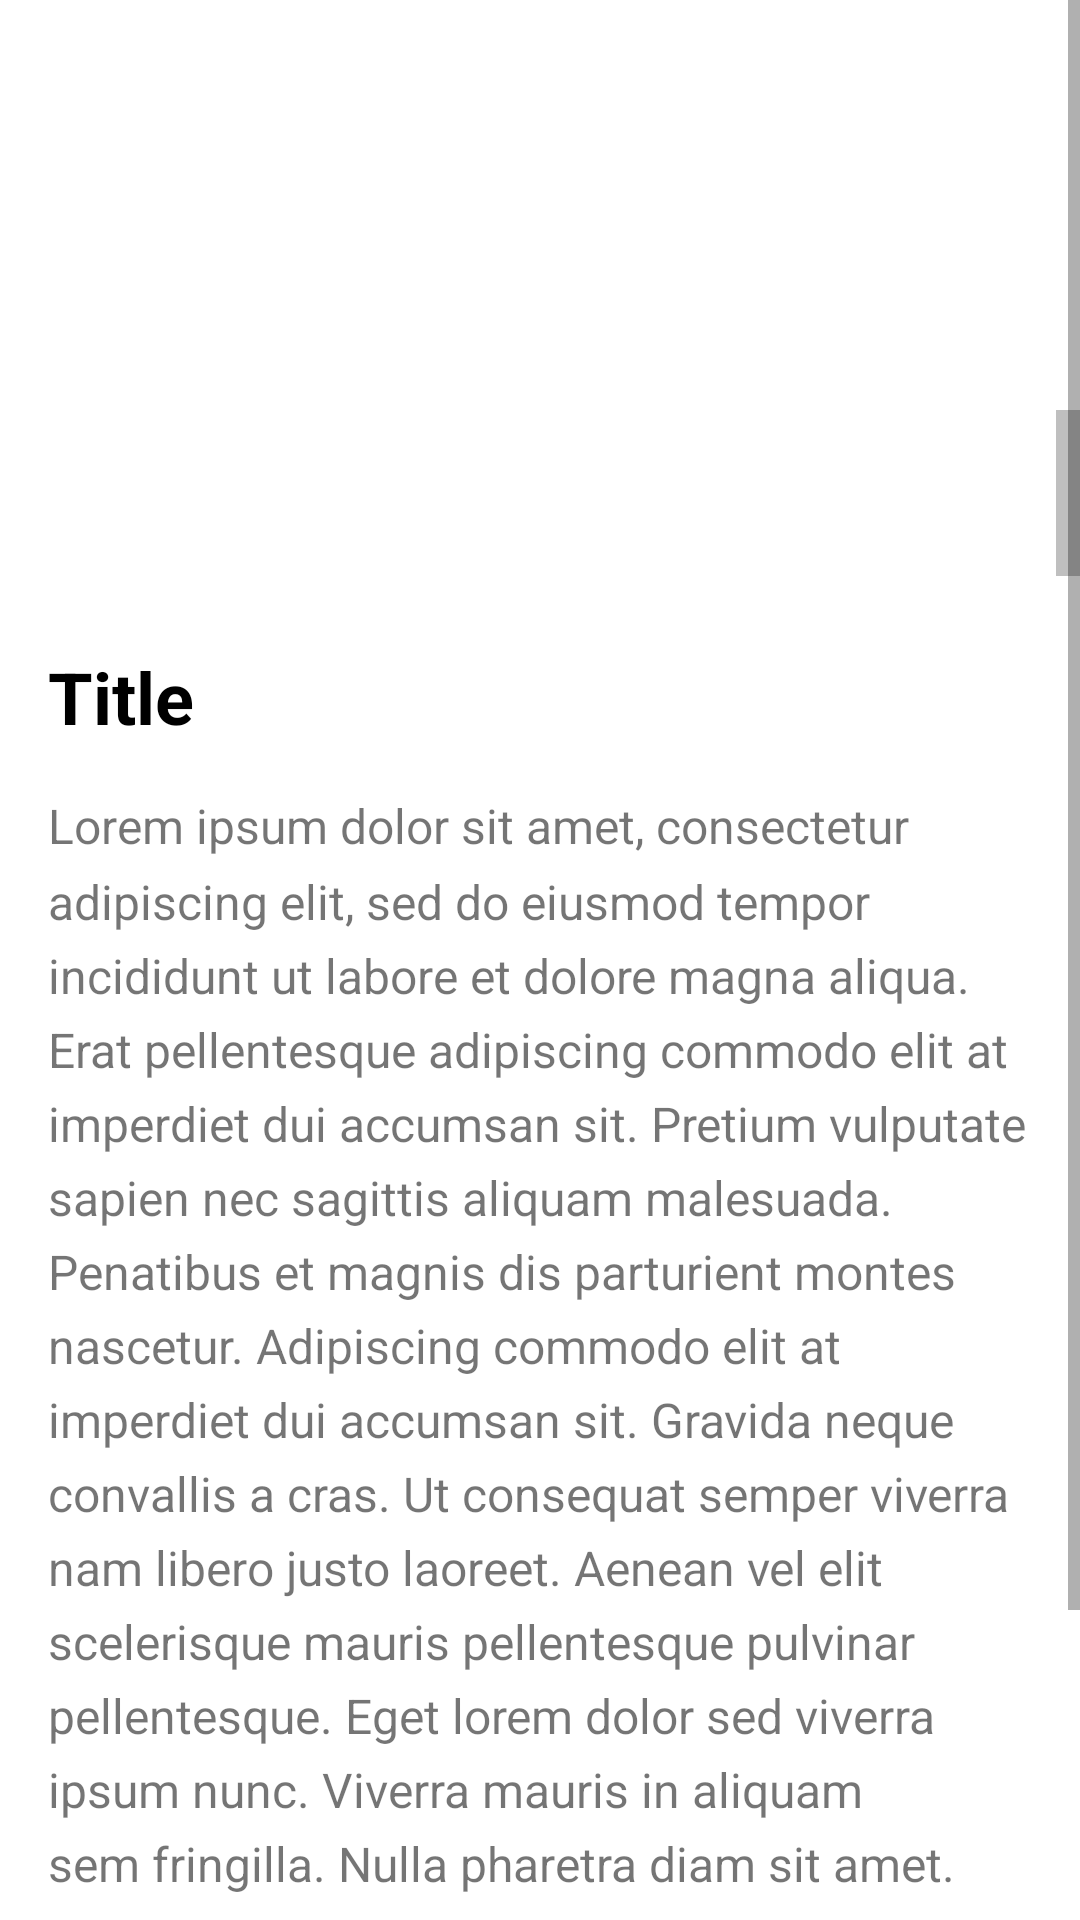

This screen was rendered from an Android layout file. Write that file and the resources it references.
<!-- AndroidManifest.xml: application theme Theme.TaipeiZooGuide -->
<!-- res/layout/fragment_arboretum_info.xml -->
<?xml version="1.0" encoding="utf-8"?>
<ScrollView xmlns:android="http://schemas.android.com/apk/res/android"
    xmlns:app="http://schemas.android.com/apk/res-auto"
    xmlns:tools="http://schemas.android.com/tools"
    android:layout_width="match_parent"
    android:layout_height="match_parent"
    tools:context=".ui.fragment.ArboretumInfoFragment">

    <LinearLayout
        android:layout_width="match_parent"
        android:layout_height="wrap_content"
        android:orientation="vertical">

        <androidx.constraintlayout.widget.ConstraintLayout
            android:layout_width="match_parent"
            android:layout_height="wrap_content"
            android:layout_marginBottom="16dp">

            <ImageView
                android:id="@+id/arboretum_image"
                android:layout_width="match_parent"
                android:layout_height="wrap_content"
                android:minHeight="192dp"
                app:layout_constraintBottom_toBottomOf="parent"
                app:layout_constraintEnd_toEndOf="parent"
                app:layout_constraintStart_toStartOf="parent"
                app:layout_constraintTop_toTopOf="parent" />

            <LinearLayout
                android:layout_width="wrap_content"
                android:layout_height="wrap_content"
                android:background="#440f0f0f"
                android:gravity="center_vertical|end"
                android:orientation="vertical"
                android:padding="2dp"
                app:layout_constraintBottom_toBottomOf="parent"
                app:layout_constraintEnd_toEndOf="parent">

                <TextView
                    android:id="@+id/arboretum_name_zh"
                    android:layout_width="wrap_content"
                    android:layout_height="wrap_content"
                    android:padding="2dp"
                    android:textColor="@color/white"
                    android:textSize="20sp"
                    android:textStyle="bold"
                    tools:text="Welcome Madagascar" />

                <TextView
                    android:id="@+id/iarboretum_updated_at"
                    android:layout_width="wrap_content"
                    android:layout_height="wrap_content"
                    android:padding="2dp"
                    android:textColor="@color/white"
                    android:textSize="12sp"
                    tools:text="Holiday Eveyday" />
            </LinearLayout>
        </androidx.constraintlayout.widget.ConstraintLayout>

        <LinearLayout
            android:id="@+id/content_container"
            android:layout_width="match_parent"
            android:layout_height="wrap_content"
            android:paddingStart="8dp"
            android:paddingEnd="8dp"
            android:orientation="vertical">

            <include layout="@layout/layout_title_description_container" />

        </LinearLayout>

    </LinearLayout>
</ScrollView>
<!-- res/layout/layout_title_description_container.xml (included above) -->
<?xml version="1.0" encoding="utf-8"?>
<LinearLayout xmlns:android="http://schemas.android.com/apk/res/android"
    xmlns:tools="http://schemas.android.com/tools"
    android:layout_width="match_parent"
    android:layout_height="match_parent"
    android:orientation="vertical"
    android:padding="8dp">

    <TextView
        android:id="@+id/container_title"
        android:layout_width="wrap_content"
        android:layout_height="wrap_content"
        android:textColor="@color/black"
        android:textSize="24sp"
        android:textStyle="bold"
        tools:text="Title" />

    <TextView
        android:id="@+id/container_description"
        android:layout_width="wrap_content"
        android:layout_height="wrap_content"
        android:layout_marginTop="16dp"
        android:lineSpacingMultiplier="1.3"
        android:textSize="16sp"
        tools:text="Lorem ipsum dolor sit amet, consectetur adipiscing elit, sed do eiusmod tempor incididunt ut labore et dolore magna aliqua. Erat pellentesque adipiscing commodo elit at imperdiet dui accumsan sit. Pretium vulputate sapien nec sagittis aliquam malesuada. Penatibus et magnis dis parturient montes nascetur. Adipiscing commodo elit at imperdiet dui accumsan sit. Gravida neque convallis a cras. Ut consequat semper viverra nam libero justo laoreet. Aenean vel elit scelerisque mauris pellentesque pulvinar pellentesque. Eget lorem dolor sed viverra ipsum nunc. Viverra mauris in aliquam sem fringilla. Nulla pharetra diam sit amet. Pellentesque diam volutpat commodo sed egestas egestas fringilla phasellus. Non enim praesent elementum facilisis leo. Eget mi proin sed libero enim sed faucibus turpis in. Egestas sed tempus urna et pharetra." />


</LinearLayout>
<!-- resources referenced by this layout -->
<resources>
  <color name="black">#FF000000</color>
  <color name="white">#FFFFFFFF</color>
  <style name="Theme.TaipeiZooGuide" parent="Theme.MaterialComponents.DayNight.DarkActionBar">
          
          <item name="colorPrimary">@color/green_a700</item>
          <item name="colorPrimaryVariant">@color/green_600</item>
          <item name="colorOnPrimary">@color/white</item>
          
          <item name="colorSecondary">@color/yellow_a200</item>
          <item name="colorSecondaryVariant">@color/yellow_a700</item>
          <item name="colorOnSecondary">@color/black</item>
          
          <item name="android:statusBarColor" tools:targetApi="l">?attr/colorPrimaryVariant</item>
          
      </style>
  <color name="green_a700">#00C853</color>
  <color name="green_600">#43A047</color>
  <color name="yellow_a200">#FFFF00</color>
  <color name="yellow_a700">#FFD600</color>
</resources>
